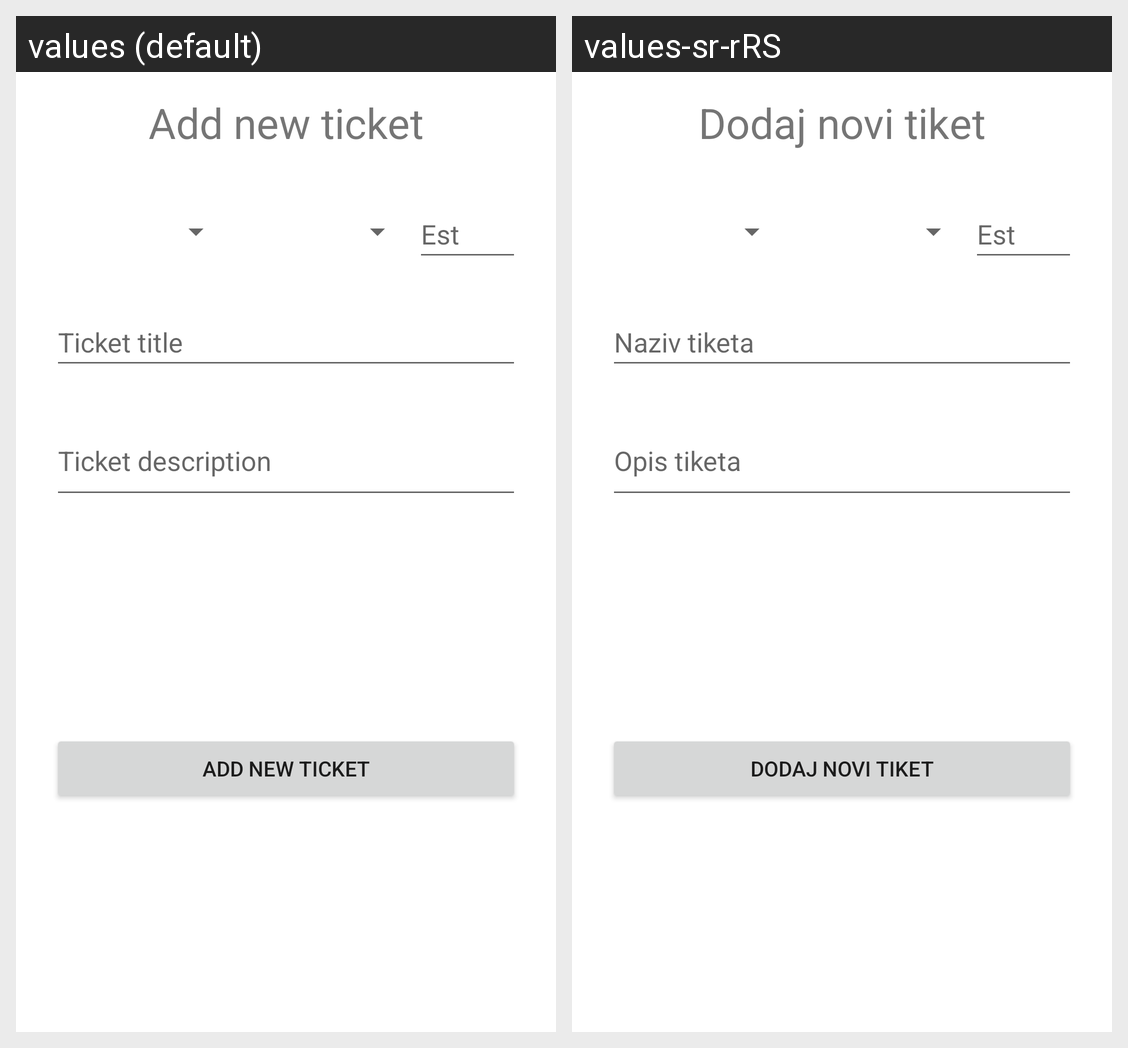

Here is an Android app screen in its default locale and in the app's own translations. Write out the translated-string differences for the strings that appear on this screen.
Android screen res/layout/fragment_new_ticket.xml rendered under 2 locales, left to right: values (default), values-sr-rRS. Device: Nexus 5 (rendered at 1080×1920; each locale shown at half size, 540×960, under a caption strip naming it); theme Theme.Rsrafprojekat1dimitrije_spasojevic_10820rn.
Strings drawn on this screen, with the default value and each locale's value (text and hints the layout hard-codes, and strings that could not be matched under every locale, appear in the picture but are not listed):

add_new_ticket
  values: Add new ticket
  values-sr-rRS: Dodaj novi tiket

ticket_title
  values: Ticket title
  values-sr-rRS: Naziv tiketa

ticket_description
  values: Ticket description
  values-sr-rRS: Opis tiketa
